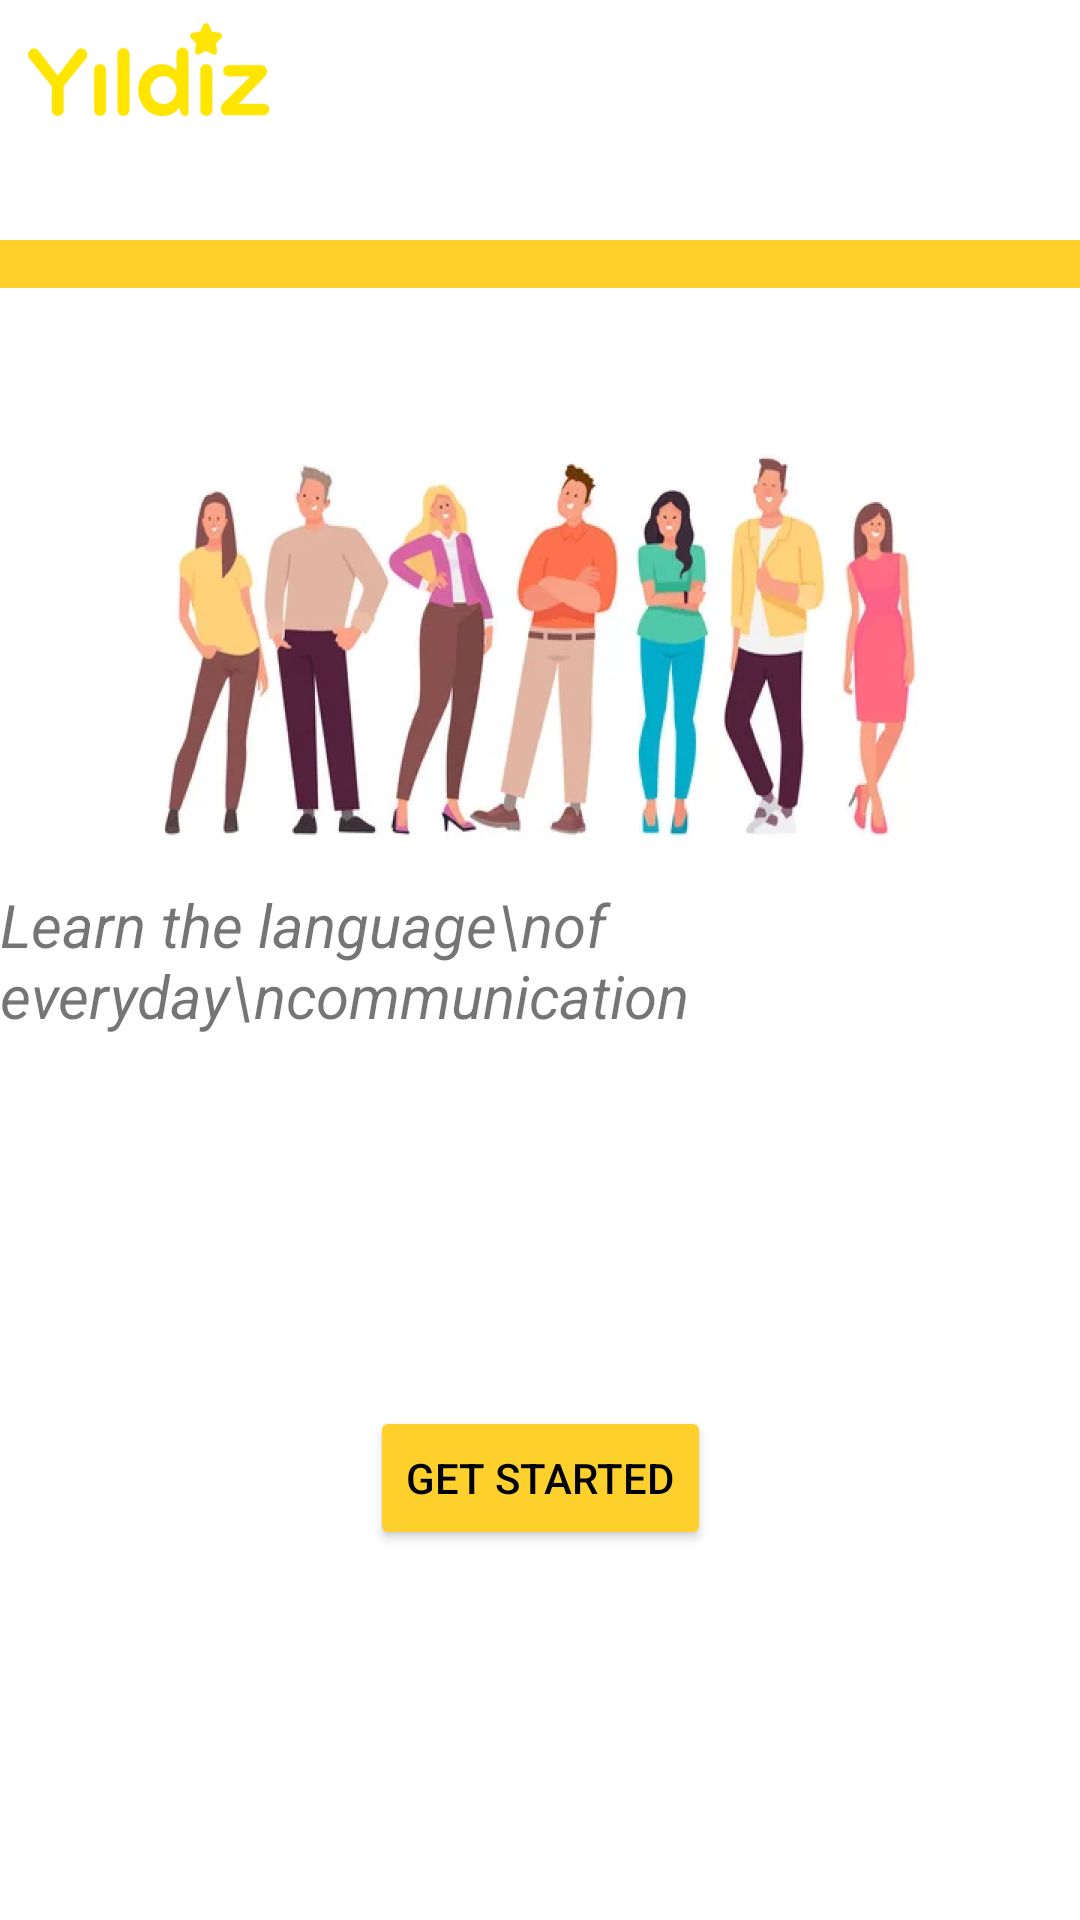

Reconstruct the res/layout file that produces this screen, plus the resources it refers to.
<!-- AndroidManifest.xml: application theme AppThemeNoActionBar -->
<!-- res/layout/activity_log_into.xml -->
<?xml version="1.0" encoding="utf-8"?>
<androidx.constraintlayout.widget.ConstraintLayout xmlns:android="http://schemas.android.com/apk/res/android"
    xmlns:app="http://schemas.android.com/apk/res-auto"
    xmlns:tools="http://schemas.android.com/tools"
    android:layout_width="match_parent"
    android:layout_height="match_parent"
    tools:context=".activity.LogIntoActivity"
    android:layout_gravity="center">

    <ImageView
        android:id="@+id/iv_yildiz"
        android:layout_width="100dp"
        android:layout_height="60dp"
        android:background="@drawable/yildiz"
        app:layout_constraintStart_toStartOf="parent"
        app:layout_constraintTop_toTopOf="parent" />


    <ImageView
        android:id="@+id/iv_line"
        android:layout_width="wrap_content"
        android:layout_height="wrap_content"
        android:background="@drawable/yellow"
        app:layout_constraintEnd_toEndOf="parent"
        app:layout_constraintStart_toStartOf="parent"
        app:layout_constraintTop_toTopOf="parent"
        android:layout_marginTop="80dp"/>

    <TextView
        android:id="@+id/tv_text"
        android:layout_width="wrap_content"
        android:layout_height="wrap_content"
        android:text="Learn the language\nof everyday\ncommunication"
        android:textSize="20sp"
        android:textStyle="italic"
    app:layout_constraintTop_toTopOf="parent"
        app:layout_constraintStart_toStartOf="parent"
        app:layout_constraintEnd_toEndOf="parent"
        app:layout_constraintBottom_toBottomOf="parent"/>


    <ImageView
        android:id="@+id/iv_people"
        android:layout_width="300dp"
        android:layout_height="150dp"
        android:layout_marginTop="40dp"
        android:background="@drawable/people"
        app:layout_constraintBottom_toTopOf="@+id/tv_text"
        app:layout_constraintEnd_toEndOf="parent"
        app:layout_constraintStart_toStartOf="parent"
        app:layout_constraintTop_toBottomOf="@+id/iv_line" />

    <Button
        android:id="@+id/btnGetGtarted"
        android:layout_width="wrap_content"
        android:layout_height="wrap_content"
        app:layout_constraintBottom_toBottomOf="parent"
        app:layout_constraintEnd_toEndOf="parent"
        app:layout_constraintStart_toStartOf="parent"
        app:layout_constraintTop_toBottomOf="@+id/tv_text"
        android:text="GET STARTED"
        android:textColor="@color/black"
        android:backgroundTint="@color/yellow"/>



</androidx.constraintlayout.widget.ConstraintLayout>
<!-- resources referenced by this layout -->
<resources>
  <color name="black">#FF000000</color>
  <color name="yellow">#FED02B</color>
  <!-- drawable people: png bitmap (drawable, 461598 bytes) -->
  <!-- drawable yellow: png bitmap (drawable, 307 bytes) -->
  <!-- drawable yildiz: png bitmap (drawable, 11667 bytes) -->
  <style name="AppThemeNoActionBar" parent="Theme.MaterialComponents.Light.NoActionBar">
          
          <item name="colorPrimary">@color/colorPrimary</item>
          <item name="colorPrimaryDark">@color/colorPrimaryDark</item>
          <item name="colorAccent">@color/colorAccent</item>
          
      </style>
  <color name="colorPrimary">#3F51B5</color>
  <color name="colorPrimaryDark">#303F9F</color>
  <color name="colorAccent">#FF4081</color>
</resources>
